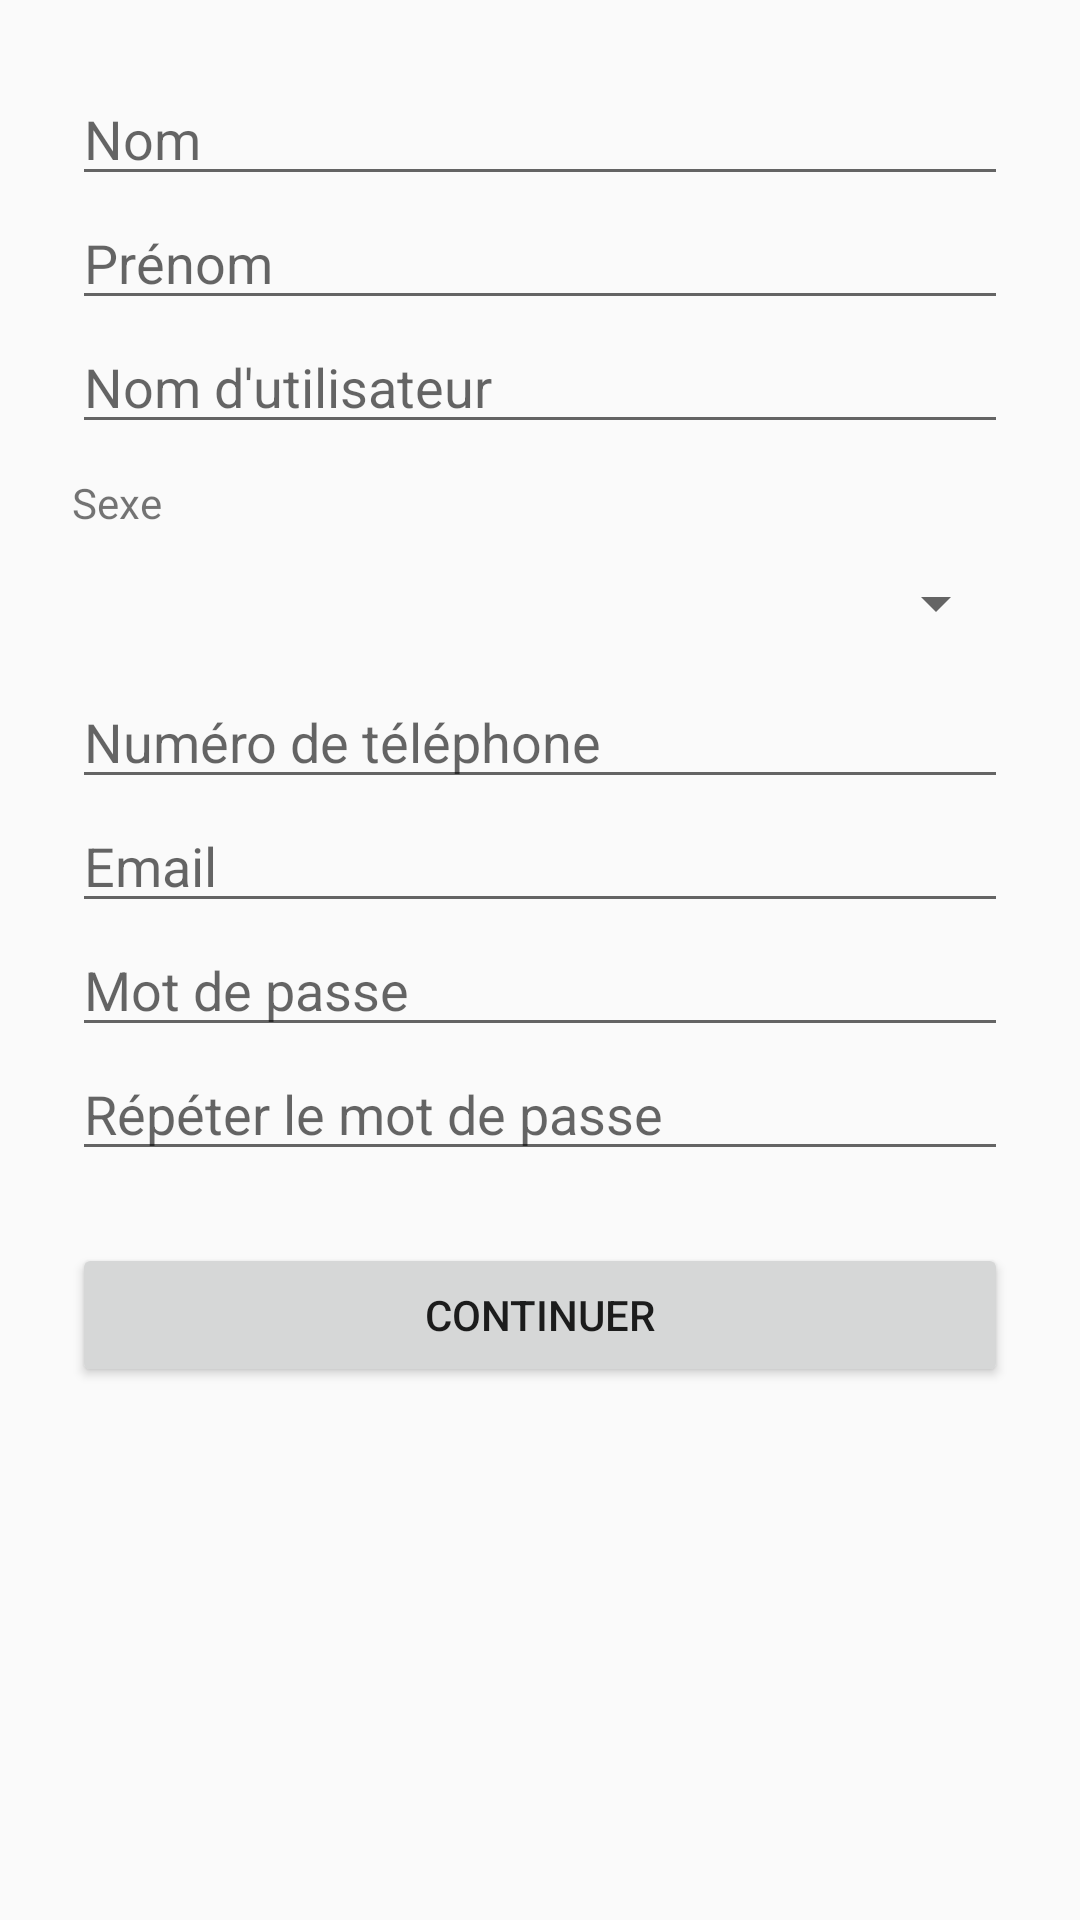

Reconstruct the res/layout file that produces this screen, plus the resources it refers to.
<!-- AndroidManifest.xml: application theme Theme.test1 -->
<!-- res/layout/activity_signup.xml -->
<ScrollView xmlns:android="http://schemas.android.com/apk/res/android"
    android:layout_width="match_parent"
    android:layout_height="match_parent">

    <LinearLayout
        android:padding="24dp"
        android:orientation="vertical"
        android:layout_width="match_parent"
        android:layout_height="wrap_content">

        <EditText
            android:id="@+id/nomInput"
            android:hint="Nom"
            android:layout_width="match_parent"
            android:layout_height="wrap_content"/>

        <EditText
            android:id="@+id/prenomInput"
            android:hint="Prénom"
            android:layout_width="match_parent"
            android:layout_height="wrap_content"/>

        <EditText
            android:id="@+id/nomutilisateurInput"
            android:hint="Nom d'utilisateur"
            android:layout_width="match_parent"
            android:layout_height="wrap_content"/>

        <TextView
            android:layout_width="match_parent"
            android:layout_height="wrap_content"
            android:text="Sexe"
            android:layout_marginTop="10dp" />

        <Spinner
            android:id="@+id/sexeSpinner"
            android:layout_width="match_parent"
            android:layout_height="48dp" />

        <EditText
            android:id="@+id/telephoneInput"
            android:hint="Numéro de téléphone"
            android:inputType="phone"
            android:layout_width="match_parent"
            android:layout_height="wrap_content"/>

        <EditText
            android:id="@+id/emailInput"
            android:hint="Email"
            android:inputType="textEmailAddress"
            android:layout_width="match_parent"
            android:layout_height="wrap_content"/>

        <EditText
            android:id="@+id/passwordInput"
            android:hint="Mot de passe"
            android:inputType="textPassword"
            android:layout_width="match_parent"
            android:layout_height="wrap_content"/>

        <EditText
            android:id="@+id/repeatPasswordInput"
            android:hint="Répéter le mot de passe"
            android:inputType="textPassword"
            android:layout_width="match_parent"
            android:layout_height="wrap_content"/>

        <Button
            android:id="@+id/signupButton"
            android:text="Continuer"
            android:layout_width="match_parent"
            android:layout_height="wrap_content"
            android:layout_marginTop="24dp"/>
    </LinearLayout>
</ScrollView>
<!-- resources referenced by this layout -->
<resources>
  <style name="Theme.test1" parent="Theme.AppCompat.Light.NoActionBar">
              <item name="colorPrimary">@color/purple_500</item>
              <item name="colorPrimaryDark">@color/purple_700</item>
              <item name="colorAccent">@color/black</item>
              
  
          </style>
  <color name="purple_500">#FF6200EE</color>
  <color name="purple_700">#FF3700B3</color>
  <color name="black">#FF000000</color>
</resources>
